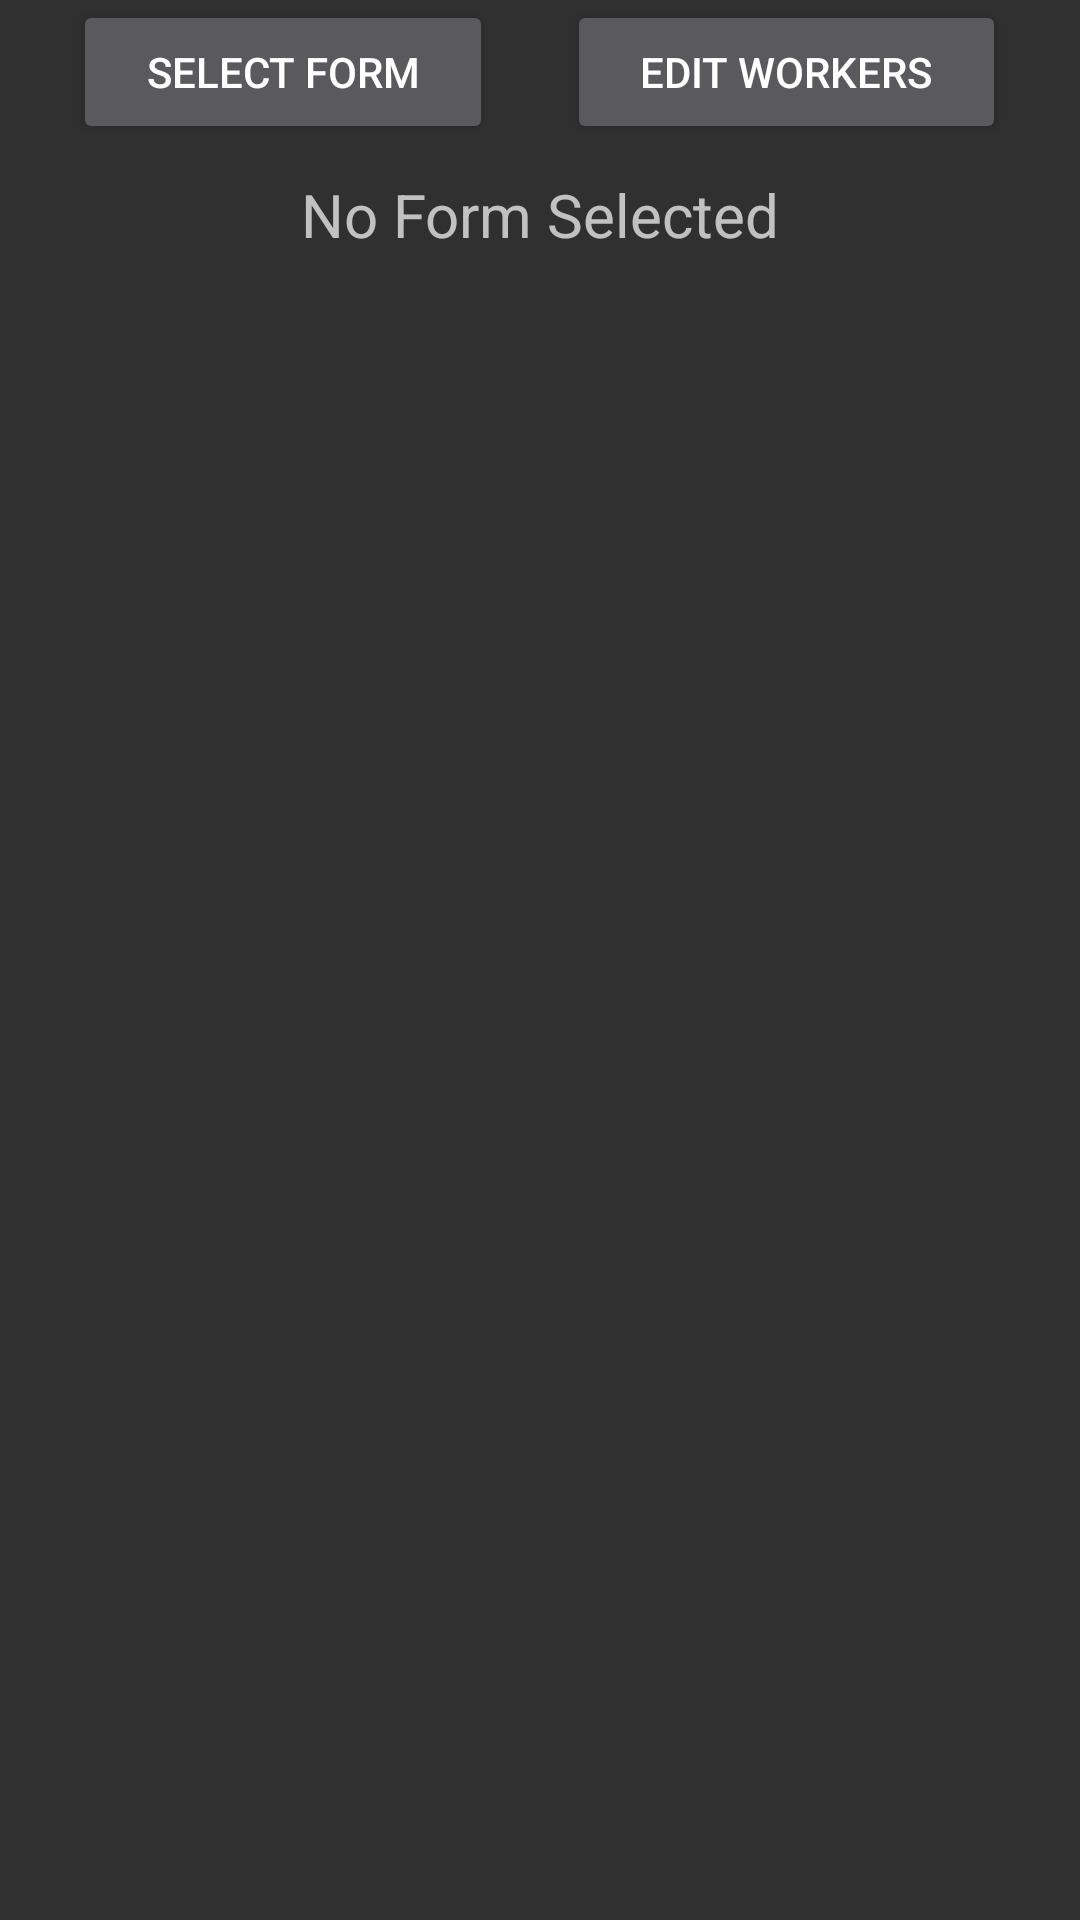

Android layout source for this screen:
<!-- AndroidManifest.xml: application theme Theme.AppCompat.NoActionBar -->
<!-- res/layout/activity_main.xml -->
<?xml version="1.0" encoding="utf-8"?>
<LinearLayout xmlns:android="http://schemas.android.com/apk/res/android"
    xmlns:app="http://schemas.android.com/apk/res-auto"
    xmlns:tools="http://schemas.android.com/tools"
    android:id="@+id/linearLayout2"
    android:layout_width="match_parent"
    android:layout_height="match_parent"
    android:gravity="center_horizontal|top"
    android:orientation="vertical"
    tools:context=".MainActivity">

    <LinearLayout
        android:id="@+id/linearLayout3"
        android:layout_width="match_parent"
        android:layout_height="wrap_content"
        android:orientation="horizontal">

        <Space
            android:layout_width="wrap_content"
            android:layout_height="wrap_content"
            android:layout_weight="1" />

        <Button
            android:id="@+id/SelectFormButton"
            android:layout_width="wrap_content"
            android:layout_height="wrap_content"
            android:layout_weight="1"
            android:text="Select Form" />

        <Space
            android:layout_width="wrap_content"
            android:layout_height="wrap_content"
            android:layout_weight="1" />

        <Button
            android:id="@+id/EditWorkersButton"
            android:layout_width="wrap_content"
            android:layout_height="wrap_content"
            android:layout_weight="1"
            android:text="Edit Workers" />

        <Space
            android:layout_width="wrap_content"
            android:layout_height="wrap_content"
            android:layout_weight="1" />

    </LinearLayout>

    <TextView
        android:id="@+id/selectedFormTextView"
        android:layout_width="match_parent"
        android:layout_height="wrap_content"
        android:layout_gravity="center_horizontal"
        android:paddingHorizontal="10dp"
        android:paddingVertical="10dp"
        android:text="No Form Selected"
        android:textAlignment="center"
        android:textSize="20sp" />

    <androidx.recyclerview.widget.RecyclerView
        android:id="@+id/fieldsView"
        android:layout_width="match_parent"
        android:layout_height="match_parent" />
</LinearLayout>
<!-- resources referenced by this layout -->
<resources>

</resources>
